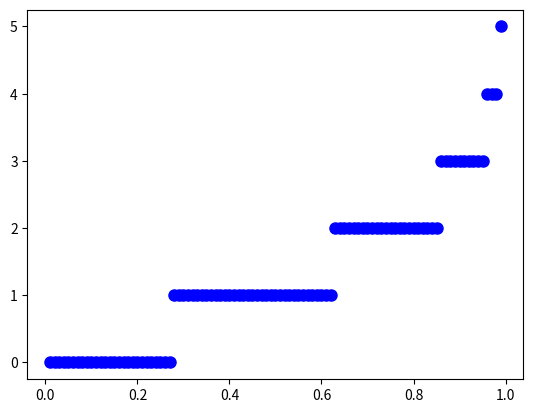

The matplotlib source for this figure:


import numpy as np
from scipy.stats import poisson 
import matplotlib.pyplot as plt

mu = 1.3
input = range(1, 1000)
normalized = [x / 1000 for x in input]
x = np.arange(0.01, 1, 0.01)
fig, ax = plt.subplots(1, 1)
ax.plot(x, poisson.ppf(x, mu), 'bo', ms=8, label='poisson pmf')
plt.show()
